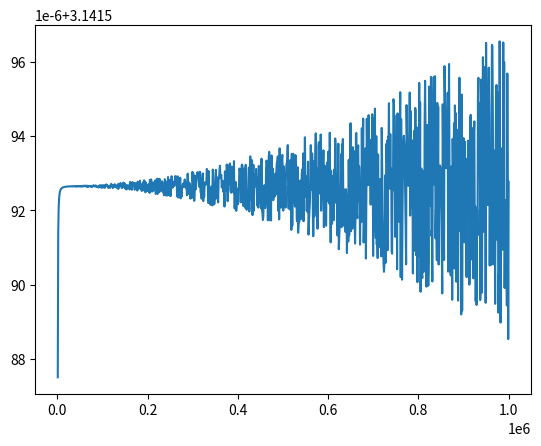

Reproduce this figure in Python.
#%%
matrix_list=[[1,2,3],[4,5,6],[7,8,9]]
matrix_1 = []
for row_1 in matrix_list:
    matrix_1.append(row_1[-1])
print(matrix_1)

#%%
matrix_2=[]
for row_2 in matrix_list:
    value = row_2[1]
    matrix_2.append(2*value**2)
print(matrix_2)


# %%
import numpy as np

x = np.ones((8,8))
x[1:-1,1:-1] = 0
print(x)

# %%
y = np.ones((8,8))
y[::2,1::2] = 0
y[1::2,::2] = 0
print(y)


# %%
c = np.arange(2,50,5)
c[c%3!=0] = -c[c%3!=0]
print(c)

# %%
total = {'x' : x,'y' : y,'c' : c}
np.set_printoptions(precision=2)
for i, k in total.items():
    print(f'''matrix name is : {i}\n
    size:\t{k.size}\n
    shape:\t{k.shape}\n
    mean:\t{k.mean(0)}\n
    std:\t{k.std(0)}\n''')

# %%
import math as mt
a = [3, 4, 5, 100, 10000, 1000000]
print('n\tp\t\t\t' + 'n p')
for j in range(3):
    p_1 = a[j] * mt.sqrt((0.25 + 0.25 - 2 * 0.5 * 0.5 * mt.cos(2 * mt.pi / a[j])))
    p_2 = a[3+j] * mt.sqrt((0.25 + 0.25 - 2 * 0.5 * 0.5 * mt.cos(2 * mt.pi / a[3+j])))
    print('{:}\t{:.11f}'.format(a[j],p_1) + '{:>12} {:<.11f}'.format(a[j+3],p_2))

# %%
import matplotlib.pyplot as plt

n = np.linspace(0, 1000000, 1000)
p = n * np.sqrt(0.25 + 0.25 - 2 * 0.5 * 0.5 * np.cos(2 * np.pi / n))
plt.plot(n,p)

# %%
y = np.empty((1,21))
t = np.empty((1,21))
y[0,0] = 10
t[0,0] = 0
for i in range(0,30):
    y[0,i + 1] = (y[0,i] - 0.5)
    t[0,i + 1] = mt.sqrt(2 * (10 - y[0,i + 1]) / 9.8) 
    if y[0,i + 1] == 0:
        break
    else:
        continue
print(y)
print(t)
list(zip(t,y))
# %%
